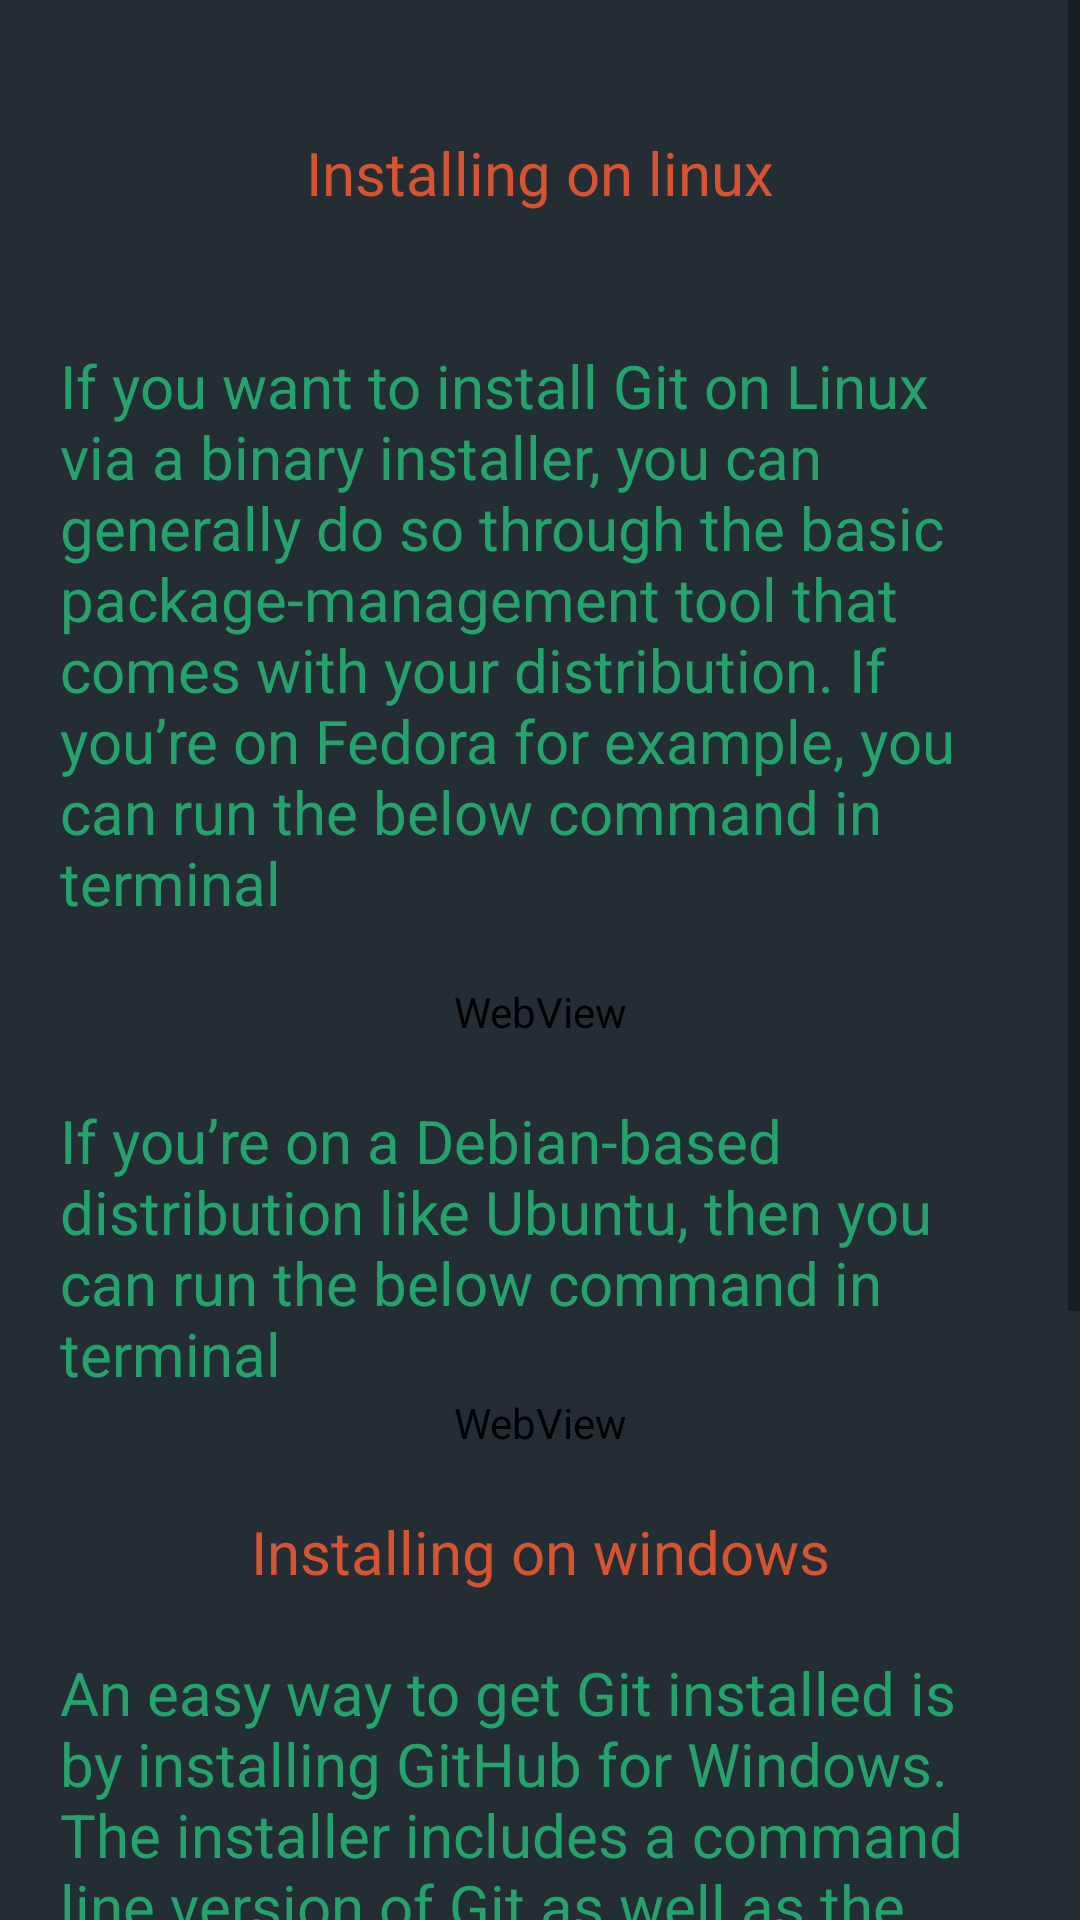

The Android layout XML behind this screen, and the referenced resources:
<!-- AndroidManifest.xml: application theme AppTheme -->
<!-- res/layout/d.xml -->
<?xml version="1.0" encoding="utf-8"?>
<RelativeLayout xmlns:android="http://schemas.android.com/apk/res/android"
    android:layout_width="match_parent"
    android:layout_height="match_parent"
     android:background="#272d33"
    android:gravity="top" >
    
  

 <ScrollView
     android:layout_width="fill_parent"
     android:layout_height="fill_parent"
     android:layout_alignParentLeft="true"
     android:layout_alignParentTop="true"
     android:clipToPadding="false" 
     
      >

     <LinearLayout
         android:layout_width="fill_parent"
         android:layout_height="match_parent"
         android:layout_margin="20dp"
         android:orientation="vertical" >

         <TextView
             android:id="@+id/textView1"
             android:layout_width="match_parent"
             android:layout_height="75dp"
             android:layout_marginBottom="20dp"
             android:gravity="center"
             android:text="Installing on linux"
             android:textColor="#d65431"
             android:textSize="20sp" />
<TextView
             android:id="@+id/textView2"
             android:layout_width="match_parent"
             android:layout_height="wrap_content"
             android:layout_marginBottom="20dp"
             android:text="@string/linux"
             android:textColor="#25a26e"
             android:textSize="20sp" />

 <WebView
        android:id="@+id/fedora"
        android:layout_width="match_parent"
        android:layout_height="match_parent"
        android:layout_marginBottom="20dp" />
 
 <TextView android:id="@+id/ubu" 
       android:layout_width="match_parent"
       android:layout_height="wrap_content"
       android:text="@string/debian"
       android:textColor="#25a26e"
       android:textSize="20sp"
       />
           "
<WebView
        android:id="@+id/debian"
        android:layout_width="match_parent"
        android:layout_height="match_parent"
        android:layout_marginBottom="20dp" />

         <TextView
             android:id="@+id/textView3"
             android:layout_width="match_parent"
             android:layout_height="match_parent"
             android:layout_gravity="top"
             android:layout_marginBottom="20dp"
             android:gravity="center"
             android:text="Installing on windows"
             android:textColor="#d65431"
             android:textSize="20sp" />
         
         <TextView android:id="@+id/win" 
       android:layout_width="match_parent"
       android:layout_height="wrap_content"
       android:text="@string/window"
       android:textColor="#25a26e"
       android:textSize="20sp"
       />

         <Button
             android:id="@+id/wind"
             android:layout_width="350sp"
             android:layout_height="wrap_content"
             android:layout_gravity="center"
             android:text="Download"
              android:textColor="#4135e7"
              android:background="#00000000" />
         
          <TextView
             android:id="@+id/mac"
             android:layout_width="match_parent"
             android:layout_height="match_parent"
             android:layout_gravity="top"
             android:layout_marginBottom="20dp"
             android:gravity="center"
             android:text="Installing on Mac"
             android:textColor="#d65431"
             android:textSize="20sp" />
          
            <TextView android:id="@+id/mact" 
       android:layout_width="match_parent"
       android:layout_height="wrap_content"
       android:text="@string/mac"
       android:textColor="#25a26e"
       android:textSize="20sp"
       />
         
          <Button
             android:id="@+id/macd"
             android:layout_width="350sp"
             android:layout_height="wrap_content"
             android:layout_gravity="center"
             android:text="Download"
              android:textColor="#4135e7"
              
              android:background="#00000000" />
          
        

     </LinearLayout>
 </ScrollView>

</RelativeLayout>
<!-- resources referenced by this layout -->
<resources>
  <string name="debian">If you’re on a Debian-based distribution like Ubuntu, then you can run the below command in terminal</string>
  <string name="linux">If you want to install Git on Linux via a binary installer, you can generally do so through the basic package-management tool that comes with your distribution. If you’re on Fedora for example, you can run the below command in terminal</string>
  <string name="mac"> you can install it via a binary installer. An OSX Git installer is maintained and available for download at the Git website. Click the below button to download</string>
  <string name="window">An easy way to get Git installed is by installing GitHub for Windows. The installer includes a command line version of Git as well as the GUI.</string>
  <style name="AppTheme" parent="AppBaseTheme">
          
          
          
      </style>
  <style name="AppBaseTheme" parent="Theme.AppCompat.Light">
           <item name="android:background">#ff232d33</item> 
          
      </style>
</resources>
